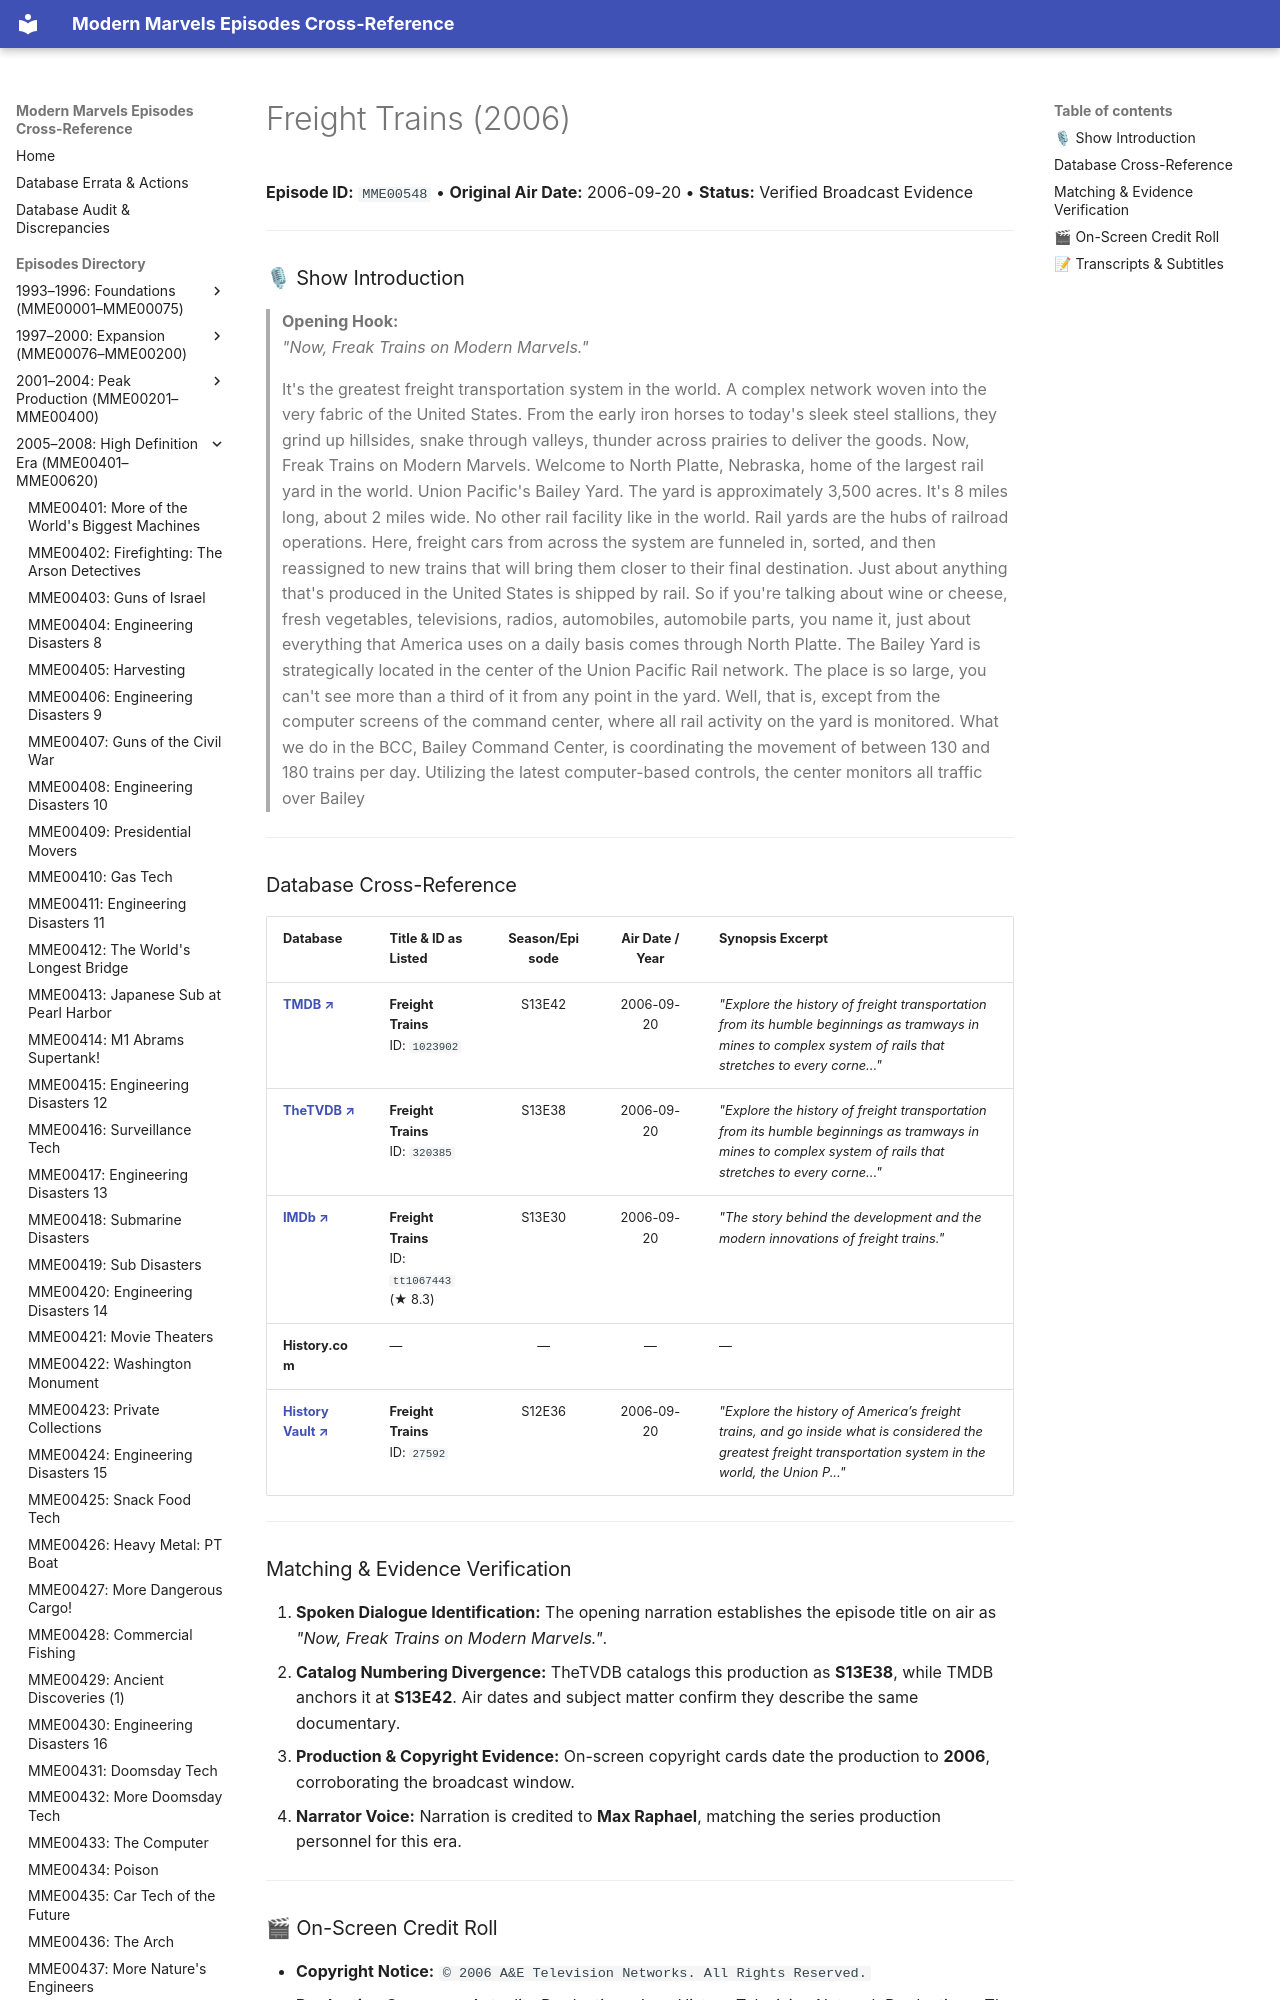

repository: ModernMarvelsFan/ModernMarvels · page: episodes/MME00548/index.html · generator: mkdocs

# Freight Trains (2006)

**Episode ID:** `MME00548` • **Original Air Date:** 2006-09-20 • **Status:** Verified Broadcast Evidence

---

### 🎙 Show Introduction

> **Opening Hook:**  
> *"Now, Freak Trains on Modern Marvels."*
